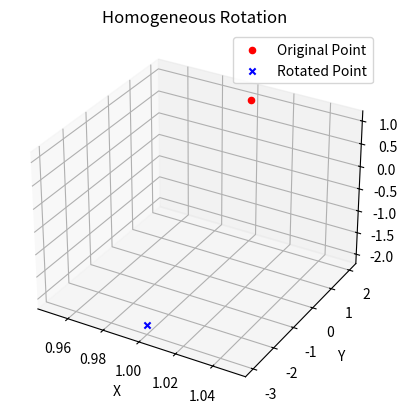

The matplotlib source for this figure:
import numpy as np
import matplotlib.pyplot as plt
from mpl_toolkits.mplot3d import Axes3D


def homogeneous_rotation_matrix(angle, axis):

    axis = axis / np.linalg.norm(axis)

    T1 = np.eye(4)
    T1[:3, 3] = -np.array([1, -2, 2])

    R = np.eye(4)
    R[:3, :3] = np.array([
        [1, 0, 0],
        [0, np.cos(angle), -np.sin(angle)],
        [0, np.sin(angle), np.cos(angle)]
    ])

    T2 = np.eye(4)
    T2[:3, 3] = np.array([1, -2, 2])

    T = T2 @ R @ T1

    return T


x = np.array([1, 2, 1, 1])

rotation_angle = -np.pi / 2
rotation_axis = np.array([1, 0, 0])

T = homogeneous_rotation_matrix(rotation_angle, rotation_axis)

resulting_point = T @ x

fig = plt.figure()
ax = fig.add_subplot(111, projection='3d')

ax.scatter(x[0], x[1], x[2], color='red', marker='o', label='Original Point')
ax.scatter(resulting_point[0], resulting_point[1], resulting_point[2], color='blue', marker='x', label='Rotated Point')

ax.set_xlabel('X')
ax.set_ylabel('Y')
ax.set_zlabel('Z')
ax.legend()
plt.title('Homogeneous Rotation')

plt.show()
